Labelled photos from "dataset_organized", an image-classification folder in prajugopal2005/drycocograding. The possible labels are: grade A, grade B, grade C.

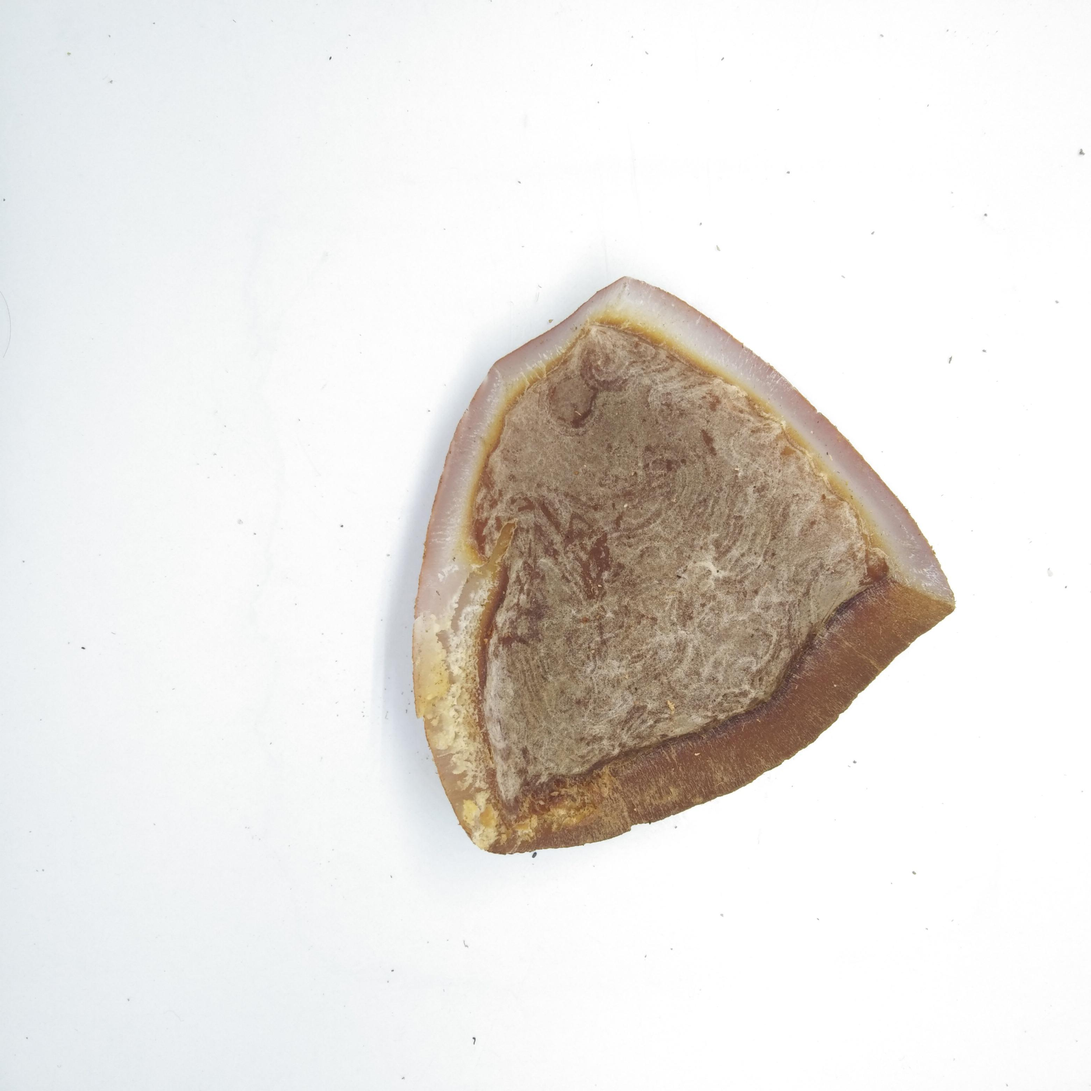
Label: grade B

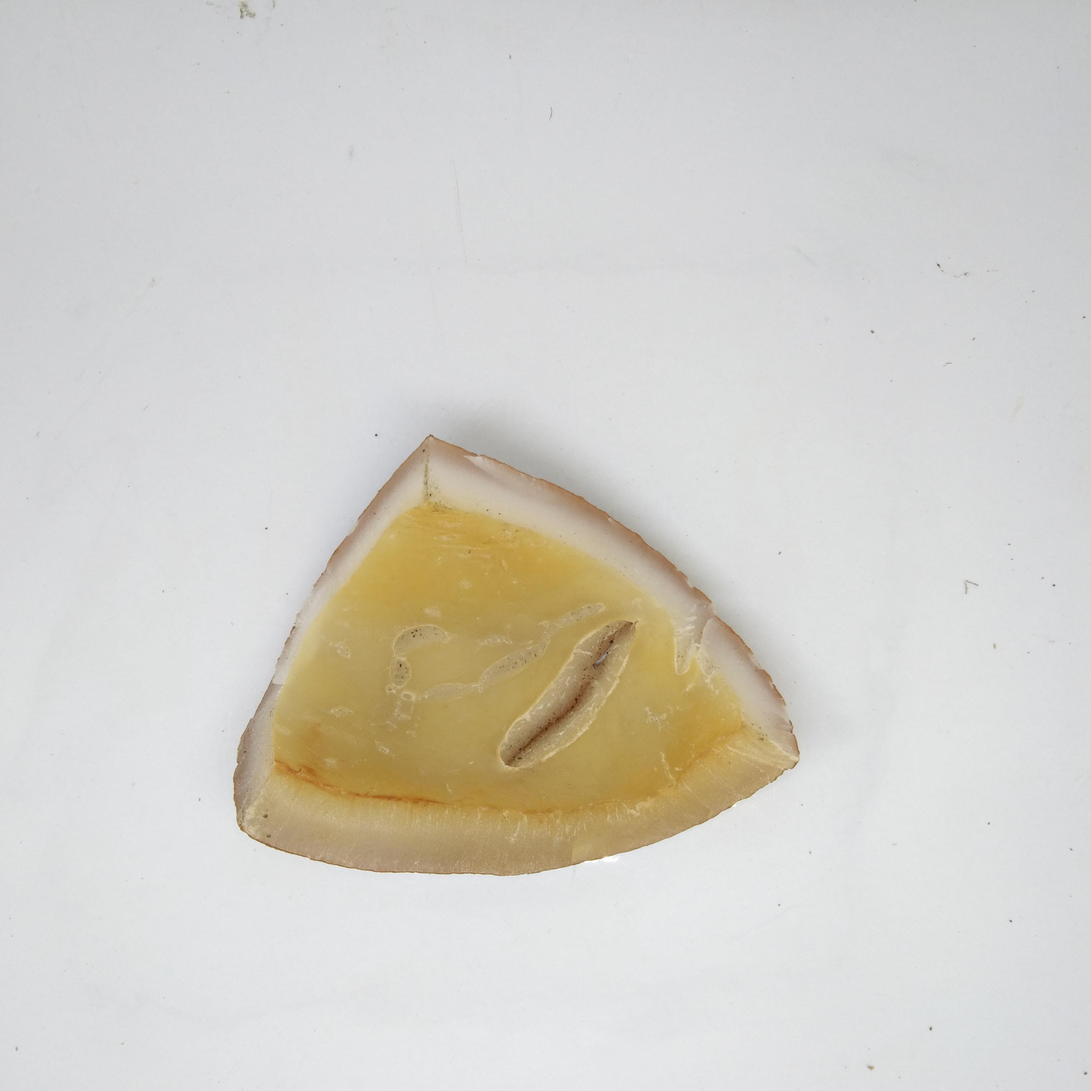
Label: grade A

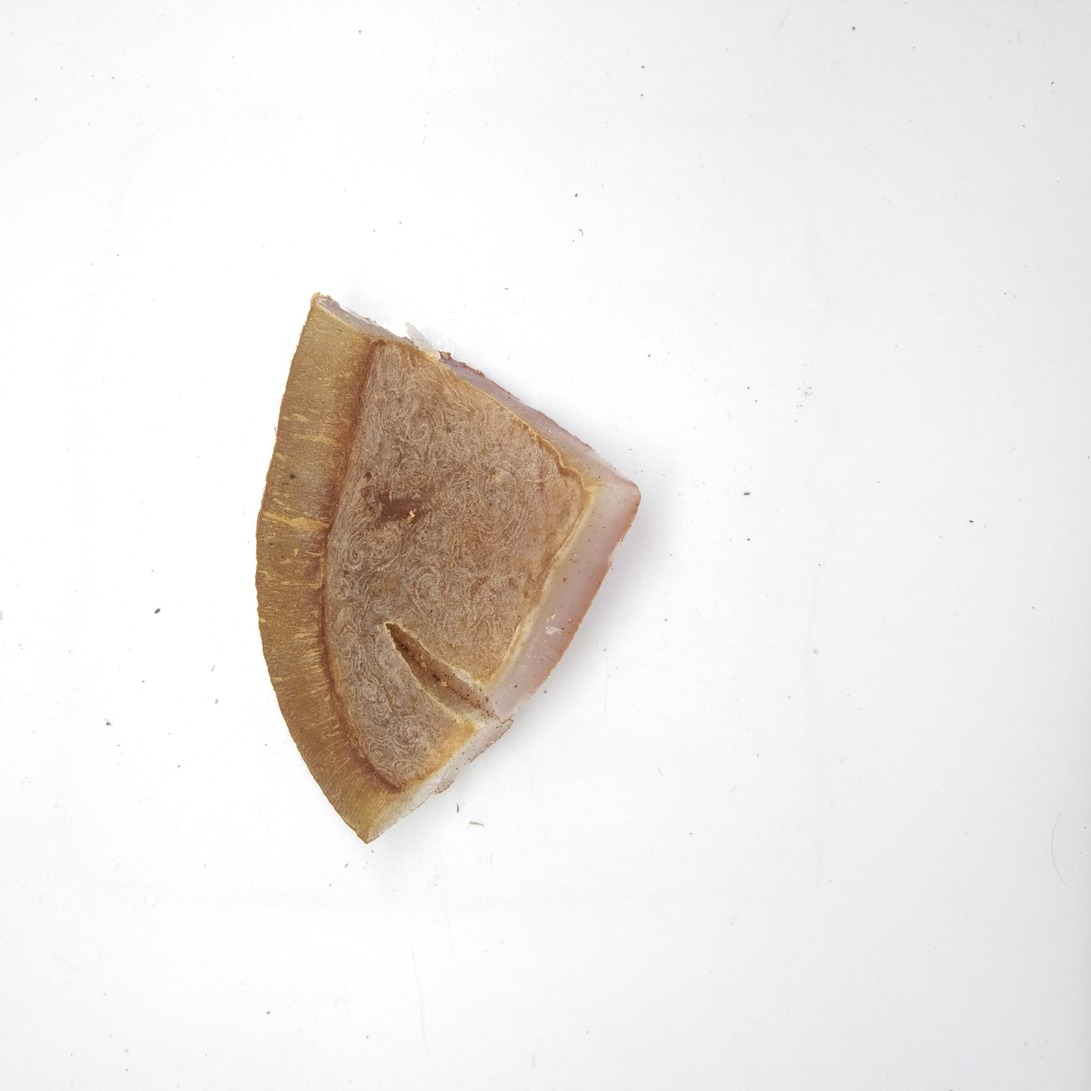
Label: grade B

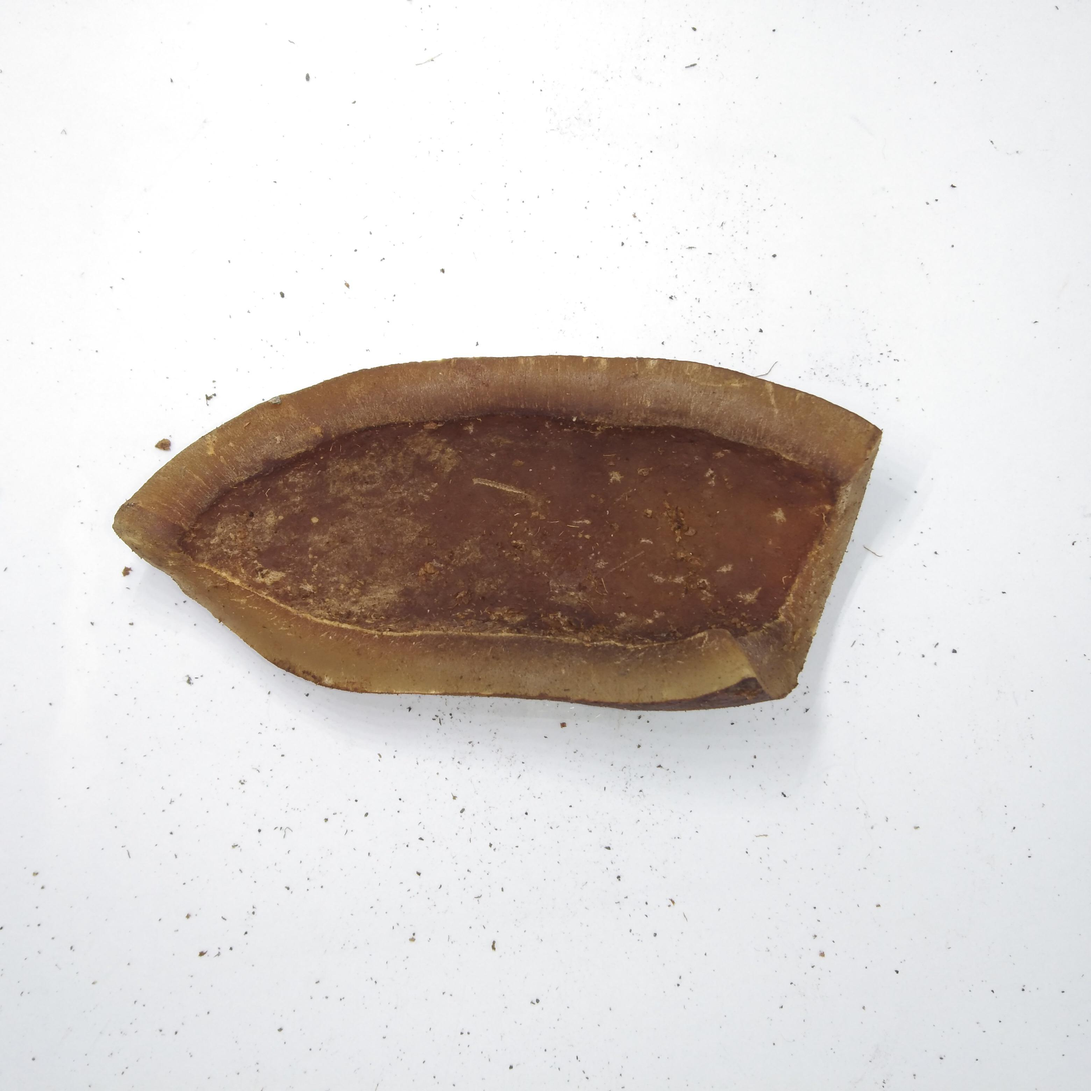
Label: grade C

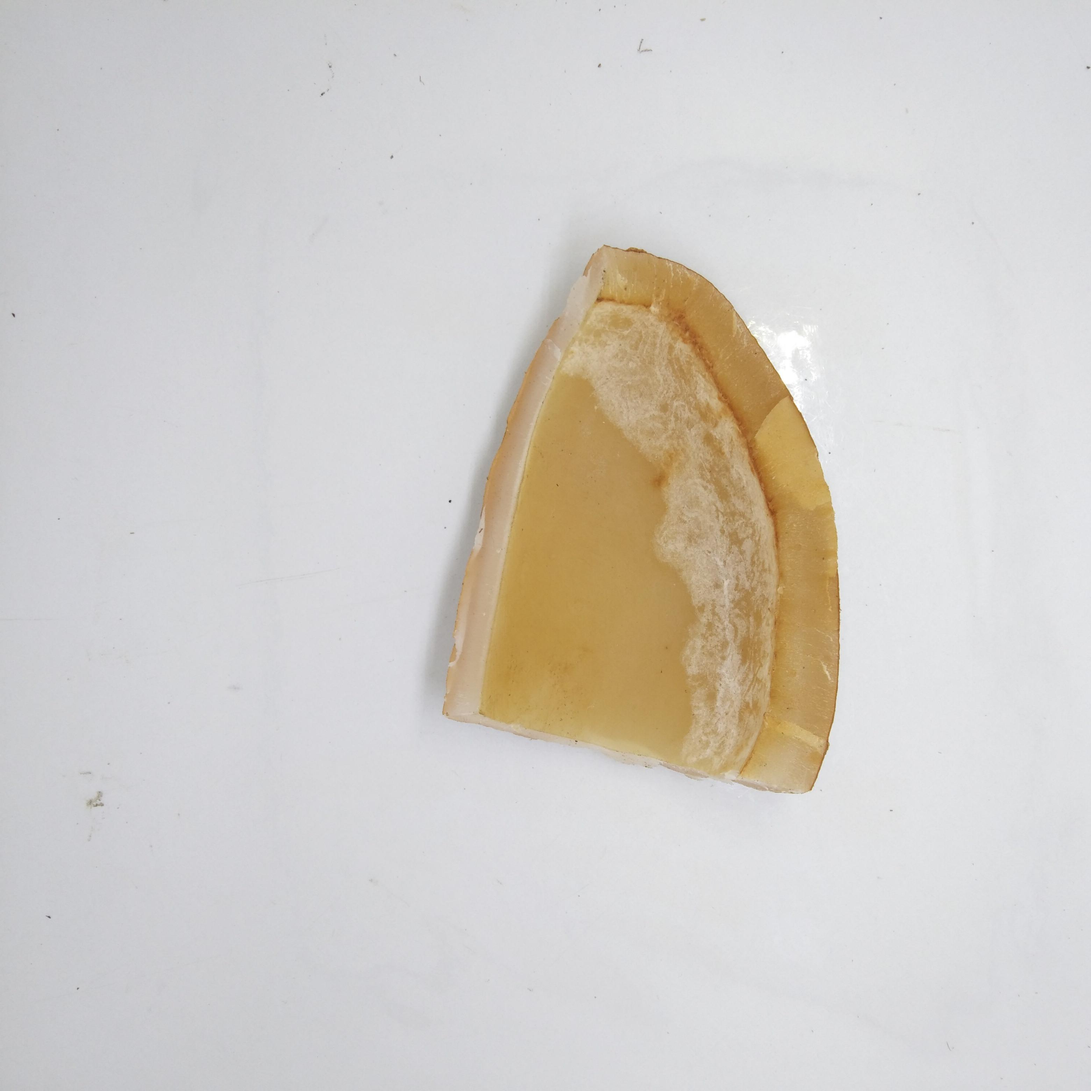
Label: grade A

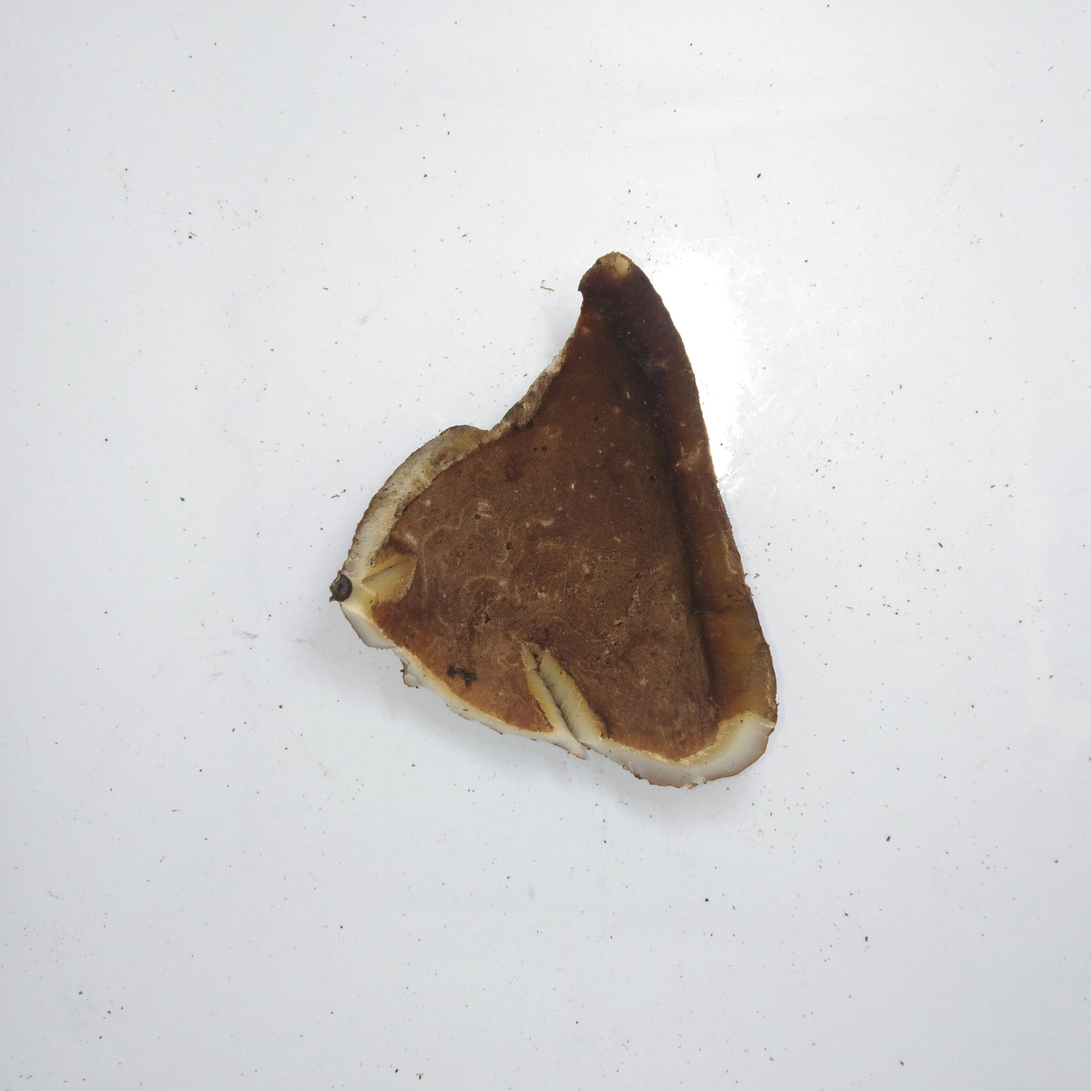
Label: grade C
